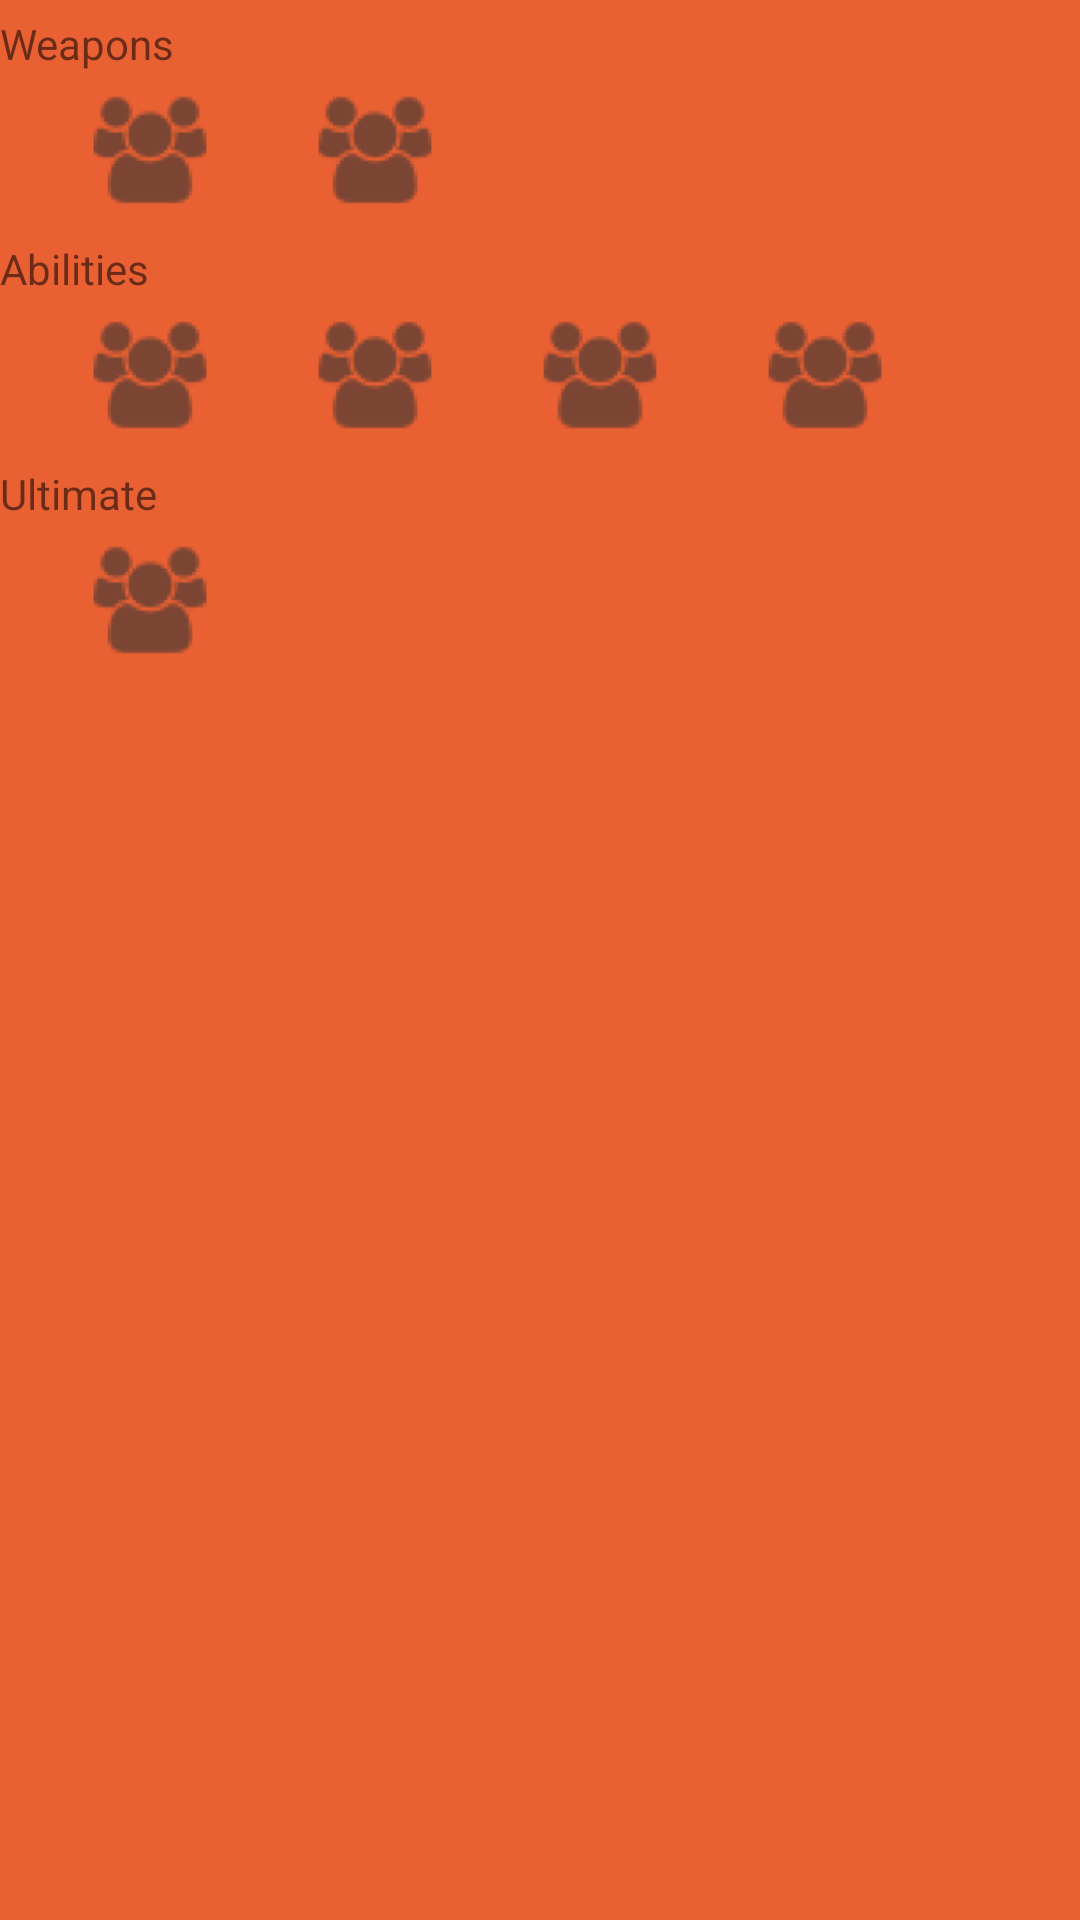

Layout XML and referenced resources for this Android screen:
<!-- AndroidManifest.xml: application theme AppTheme -->
<!-- res/layout/card_runes.xml -->
<?xml version="1.0" encoding="utf-8"?>
<TableLayout android:layout_width="match_parent"
    android:layout_height="match_parent"
    xmlns:android="http://schemas.android.com/apk/res/android" >

    <TableRow
        android:id="@+id/row_1"
        android:layout_width="match_parent"
        android:layout_height="match_parent"
        android:layout_marginTop="5dp">

        <RelativeLayout xmlns:android="http://schemas.android.com/apk/res/android"
            android:layout_width="match_parent"
            android:layout_height="match_parent">

            <TextView
                android:id="@+id/lblWeapon"
                android:layout_width="match_parent"
                android:layout_height="20dp"
                android:text="@string/weapon"/>


            <ImageView
                android:id="@+id/imgWeapon1"
                android:layout_width="50dp"
                android:layout_height="50dp"
                android:layout_marginStart="25dp"
                android:src="@drawable/ic_menu_unit"
                android:layout_below="@id/lblWeapon"/>

            <ImageView
                android:id="@+id/imgWeapon2"
                android:layout_width="50dp"
                android:layout_height="50dp"
                android:layout_marginStart="25dp"
                android:layout_toEndOf="@id/imgWeapon1"
                android:src="@drawable/ic_menu_unit"
                android:layout_below="@id/lblWeapon"/>
        </RelativeLayout>
    </TableRow>

    <TableRow
        android:id="@+id/row_2"
        android:layout_width="match_parent"
        android:layout_height="match_parent"
        android:layout_marginTop="5dp">

        <RelativeLayout xmlns:android="http://schemas.android.com/apk/res/android"
            android:layout_width="match_parent"
            android:layout_height="match_parent">

            <TextView
                android:id="@+id/lblAbilities"
                android:layout_width="match_parent"
                android:layout_height="20dp"
                android:text="@string/abilities"/>

            <ImageView
                android:id="@+id/imgAbility1"
                android:layout_width="50dp"
                android:layout_height="50dp"
                android:layout_marginStart="25dp"
                android:src="@drawable/ic_menu_unit"
                android:layout_below="@id/lblAbilities"/>

            <ImageView
                android:id="@+id/imgAbility2"
                android:layout_width="50dp"
                android:layout_height="50dp"
                android:layout_marginStart="25dp"
                android:layout_toEndOf="@id/imgAbility1"
                android:src="@drawable/ic_menu_unit"
                android:layout_below="@id/lblAbilities"/>

            <ImageView
                android:id="@+id/imgAbility3"
                android:layout_width="50dp"
                android:layout_height="50dp"
                android:layout_marginStart="25dp"
                android:layout_toEndOf="@id/imgAbility2"
                android:src="@drawable/ic_menu_unit"
                android:layout_below="@id/lblAbilities"/>

            <ImageView
                android:id="@+id/imgAbility4"
                android:layout_width="50dp"
                android:layout_height="50dp"
                android:layout_marginStart="25dp"
                android:layout_toEndOf="@id/imgAbility3"
                android:src="@drawable/ic_menu_unit"
                android:layout_below="@id/lblAbilities"/>
        </RelativeLayout>


    </TableRow>

    <TableRow
        android:id="@+id/row_3"
        android:layout_width="match_parent"
        android:layout_height="match_parent"
        android:layout_marginTop="5dp">

        <RelativeLayout xmlns:android="http://schemas.android.com/apk/res/android"
            android:layout_width="match_parent"
            android:layout_height="match_parent">

            <TextView
                android:id="@+id/lblUltimate"
                android:layout_width="match_parent"
                android:layout_height="20dp"
                android:text="@string/ultimate"/>

        <ImageView
            android:id="@+id/imgUltimate"
            android:layout_width="50dp"
            android:layout_height="50dp"
            android:layout_marginStart="25dp"
            android:src="@drawable/ic_menu_unit"
            android:layout_below="@id/lblUltimate"/>

        </RelativeLayout>
    </TableRow>

</TableLayout>
<!-- resources referenced by this layout -->
<resources>
  <!-- drawable ic_menu_unit: png bitmap (drawable-hdpi, 1157 bytes) -->
  <string name="abilities">Abilities</string>
  <string name="ultimate">Ultimate</string>
  <string name="weapon">Weapons</string>
  <style name="AppTheme" parent="Theme.AppCompat.Light.NoActionBar.FullScreen">
          
          <item name="colorPrimary">@color/colorPrimary</item>
          <item name="colorPrimaryDark">@color/colorPrimaryDark</item>
          <item name="colorAccent">@color/colorAccent</item>
          <item name="android:windowBackground">@color/colorPrimary</item>
      </style>
  <style name="Theme.AppCompat.Light.NoActionBar.FullScreen" parent="Theme.AppCompat.Light.NoActionBar">
          <item name="android:windowFullscreen">true</item>
          <item name="android:windowContentOverlay">@null</item>
          <item name="windowActionBar">false</item>
          <item name="windowNoTitle">true</item>
      </style>
  <color name="colorPrimary">#e96033</color>
  <color name="colorPrimaryDark">@android:color/darker_gray</color>
  <color name="colorAccent">#6fa8dc</color>
</resources>
